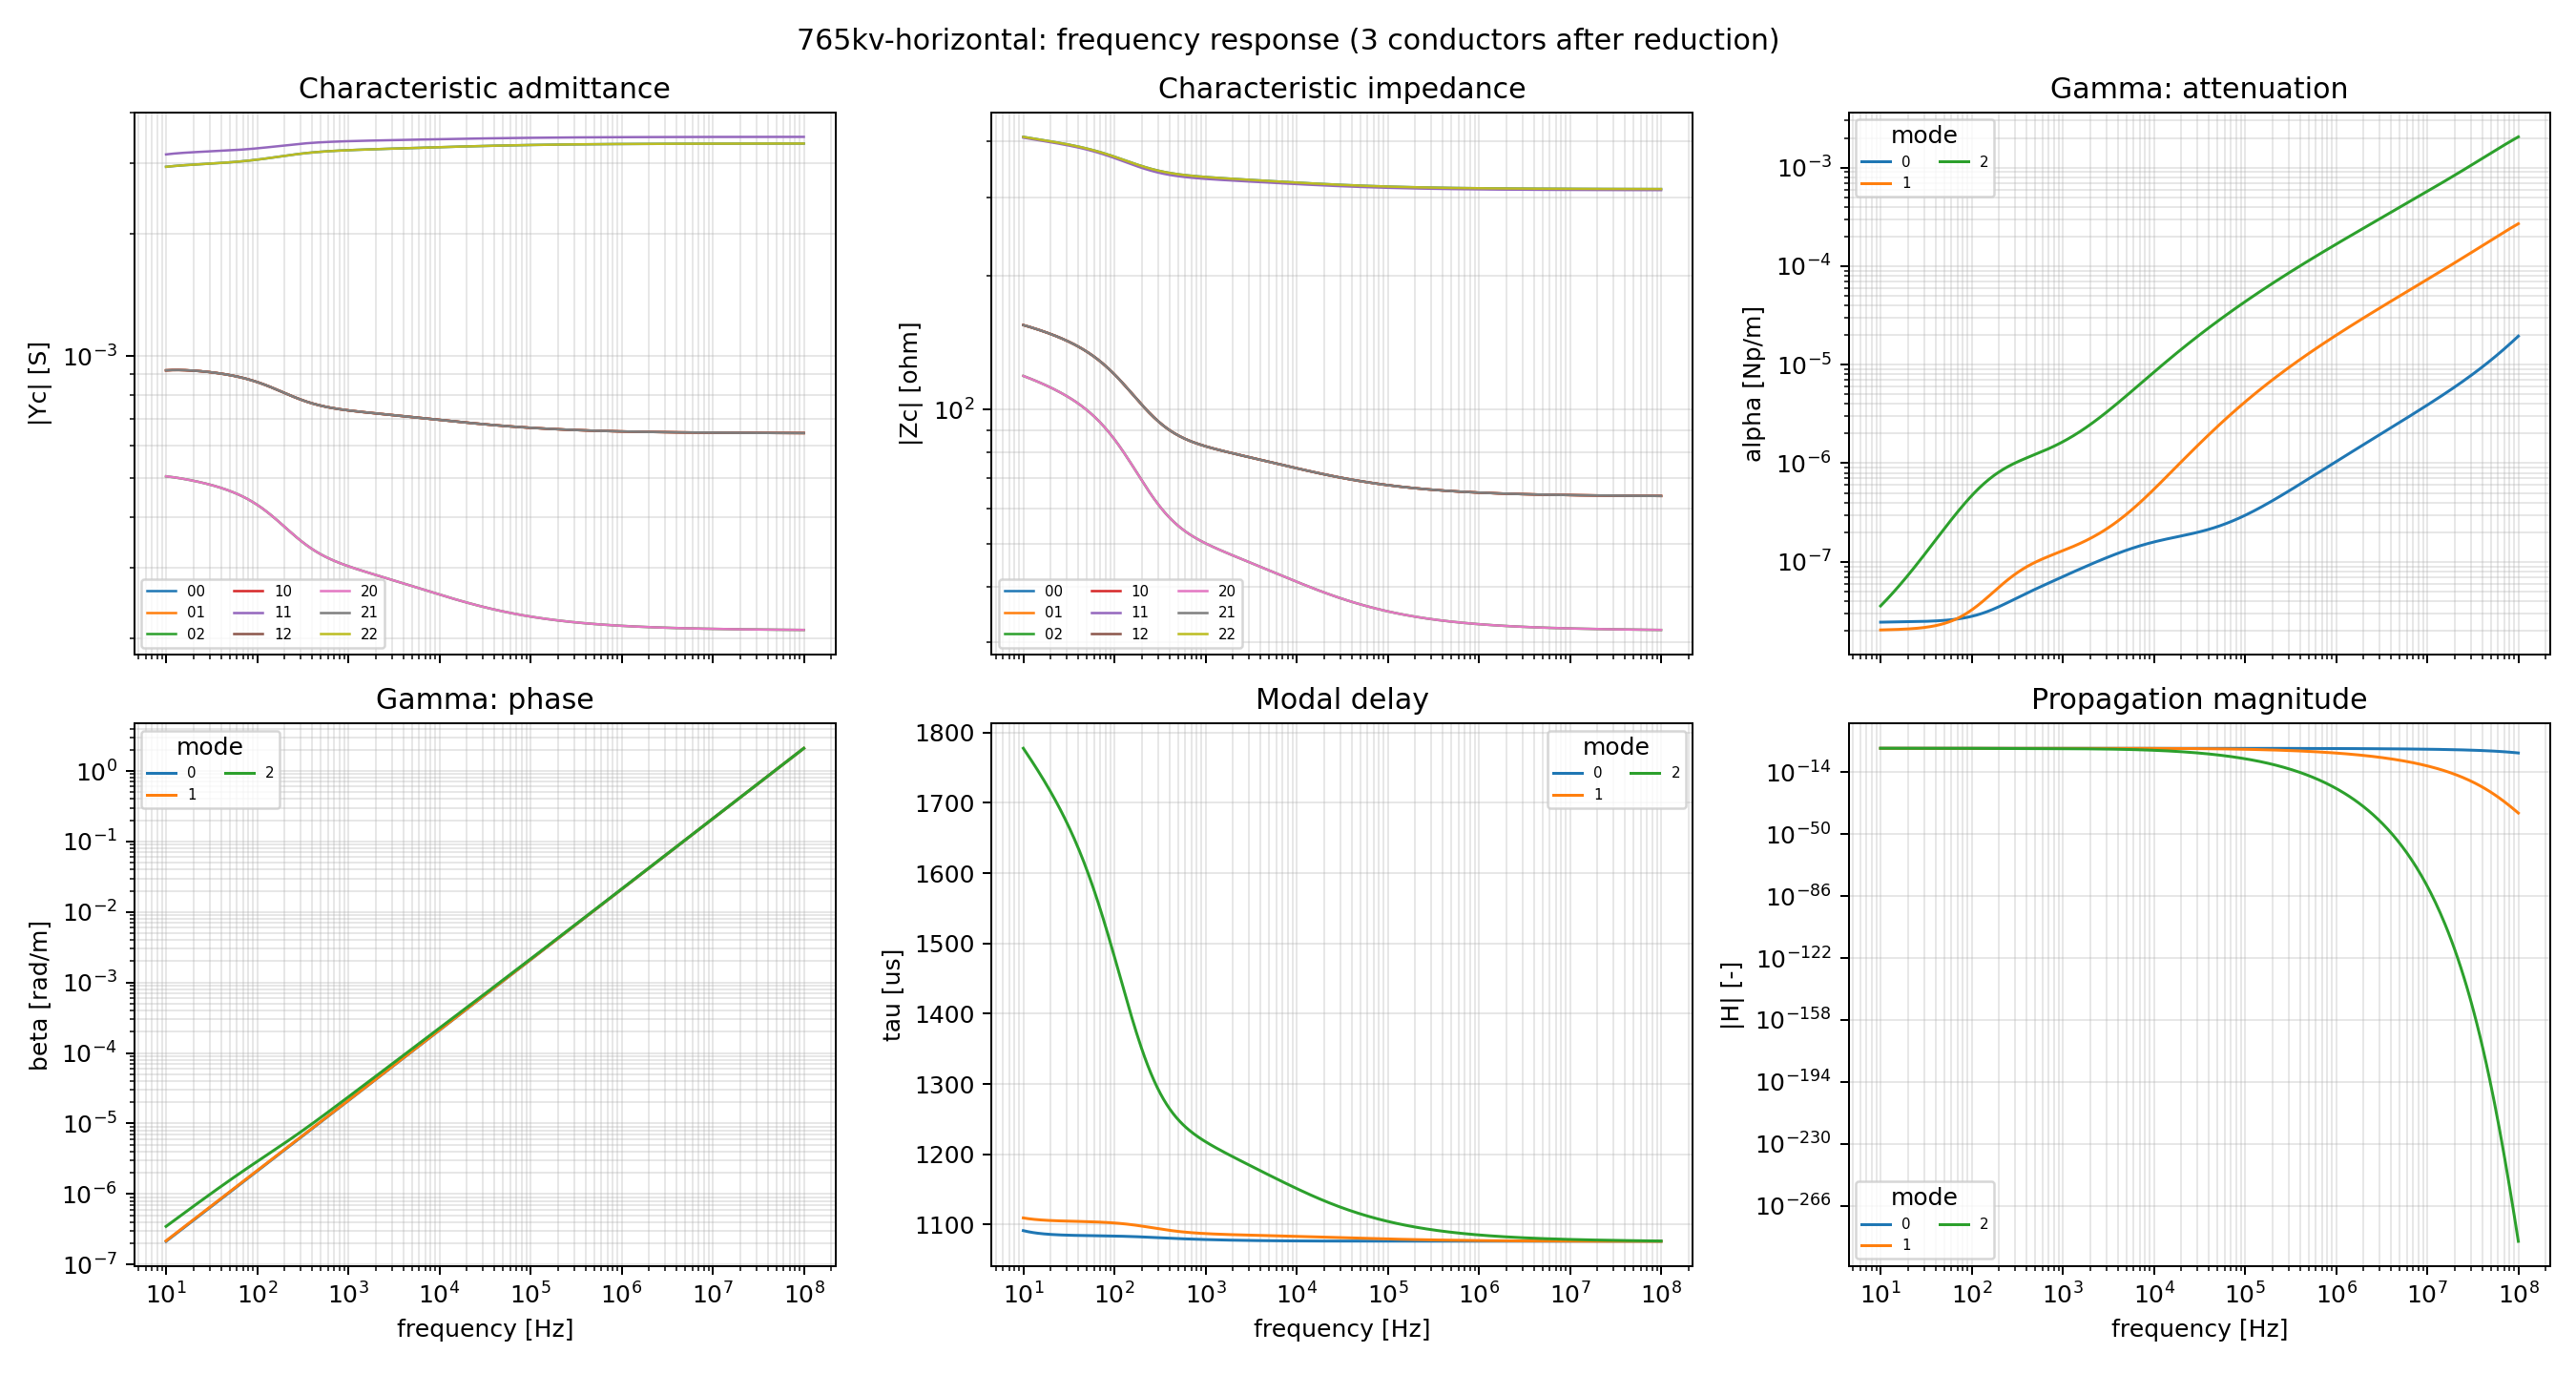

The table this chart was drawn from, first rows:
omega, Overhead_Yc_real_0_0, Overhead_Yc_imag_0_0, Overhead_Yc_real_0_1, Overhead_Yc_imag_0_1, Overhead_Yc_real_0_2, Overhead_Yc_imag_0_2, Overhead_Yc_real_1_0, Overhead_Yc_imag_1_0, Overhead_Yc_real_1_1, Overhead_Yc_imag_1_1, Overhead_Yc_real_1_2, Overhead_Yc_imag_1_2, Overhead_Yc_real_2_0, Overhead_Yc_imag_2_0, Overhead_Yc_real_2_1, Overhead_Yc_imag_2_1, Overhead_Yc_real_2_2, Overhead_Yc_imag_2_2, Overhead_Zc_real_0_0, Overhead_Zc_imag_0_0, Overhead_Zc_real_0_1, Overhead_Zc_imag_0_1, Overhead_Zc_real_0_2
6.2831853071795869e+01, 2.9180008616394061e-03, 2.9701847101931071e-04, -9.1439894131232959e-04, -1.1229144620469595e-04, -5.0343097456108550e-04, -2.4577066499244864e-05, -9.1439894131232840e-04, -1.1229144620469556e-04, 3.1283235476548313e-03, 3.4647148692780677e-04, -9.1439894131232916e-04, -1.1229144620469632e-04, -5.0343097456108604e-04, -2.4577066499245582e-05, -9.1439894131232905e-04, -1.1229144620469574e-04, 2.9180008616394070e-03, 2.9701847101931103e-04, 4.0781586688453450e+02, -4.1637133599289029e+01, 1.5412126402183782e+02, -1.4572677232841654e+01, 1.1810019599944755e+02
6.5415379968575820e+01, 2.9217997331296660e-03, 2.8802529626925102e-04, -9.1560168866657422e-04, -1.0634159059033332e-04, -5.0304127332207610e-04, -2.1565954514811512e-05, -9.1560168866561232e-04, -1.0634159058895004e-04, 3.1329763270894848e-03, 3.3524428344192846e-04, -9.1560168866561265e-04, -1.0634159058895027e-04, -5.0304127332207631e-04, -2.1565954514811552e-05, -9.1560168866657433e-04, -1.0634159059033336e-04, 2.9217997331296669e-03, 2.8802529626925118e-04, 4.0731058220560732e+02, -4.0879349600793823e+01, 1.5372555753639938e+02, -1.4872011685719716e+01, 1.1769280627545481e+02
6.8105136602345354e+01, 2.9253995703633030e-03, 2.7937089099888630e-04, -9.1665181433729073e-04, -1.0055752157128518e-04, -5.0259993815865206e-04, -1.8641100722010888e-05, -9.1665181430716791e-04, -1.0055752152920210e-04, 3.1373492579264270e-03, 3.2441138200805169e-04, -9.1665181430716802e-04, -1.0055752152920214e-04, -5.0259993815865195e-04, -1.8641100722010854e-05, -9.1665181433729084e-04, -1.0055752157128529e-04, 2.9253995703633030e-03, 2.7937089099888641e-04, 4.0680771177418967e+02, -4.0160704423449715e+01, 1.5332401321495618e+02, -1.5170046992212606e+01, 1.1728051963036981e+02
7.0905490938862883e+01, 2.9288148412210256e-03, 2.7104847205682193e-04, -9.1755866165686630e-04, -9.4936152018068706e-05, -5.0211005111543540e-04, -1.5799035141900616e-05, -9.1755866165885375e-04, -9.4936152019993314e-05, 3.1414617249719470e-03, 3.1396655219481455e-04, -9.1755866165885267e-04, -9.4936152019993084e-05, -5.0211005111543529e-04, -1.5799035141900524e-05, -9.1755866165686608e-04, -9.4936152018068734e-05, 2.9288148412210256e-03, 2.7104847205682199e-04, 4.0630668118053694e+02, -3.9480016150985485e+01, 1.5291664487334984e+02, -1.5467041534078621e+01, 1.1686330500312647e+02
7.3820990546372755e+01, 2.9320595979209362e-03, 2.6305068863368569e-04, -9.1833122607278429e-04, -8.9473895884767130e-05, -5.0157444437208694e-04, -1.3036198682020784e-05, -9.1833122598404971e-04, -8.9473895754563231e-05, 3.1453326052209396e-03, 3.0390265367725452e-04, -9.1833122598405047e-04, -8.9473895754563638e-05, -5.0157444437208684e-04, -1.3036198682020989e-05, -9.1833122607278461e-04, -8.9473895884766832e-05, 2.9320595979209418e-03, 2.6305068863368591e-04, 4.0580690434669935e+02, -3.8836102744748210e+01, 1.5250342906589589e+02, -1.5763257235187030e+01, 1.1644109588137407e+02
7.6856369980520014e+01, 2.9351467804968672e-03, 2.5537052290491760e-04, -9.1897785353601755e-04, -8.4167228504569686e-05, -5.0099576380363325e-04, -1.0349224547284123e-05, -9.1897785358880518e-04, -8.4167228614424709e-05, 3.1489793220822299e-03, 2.9421275719650045e-04, -9.1897785358880334e-04, -8.4167228614424370e-05, -5.0099576380363347e-04, -1.0349224547283920e-05, -9.1897785353601711e-04, -8.4167228504569984e-05, 2.9351467804968620e-03, 2.5537052290491754e-04, 4.0530785693546574e+02, -3.8227859804826593e+01, 1.5208435633277108e+02, -1.6058943244724293e+01, 1.1601384430413412e+02
8.0016558472918234e+01, 2.9380891738993394e-03, 2.4799971199458839e-04, -9.1950637786167582e-04, -7.9011653859500553e-05, -5.0037609788745072e-04, -7.7344819079791158e-06, -9.1950637718851258e-04, -7.9011652795488407e-05, 3.1524190862331071e-03, 2.8488808699481469e-04, -9.1950637718852201e-04, -7.9011652795494167e-05, -5.0037609788745256e-04, -7.7344819079817213e-06, -9.1950637786167690e-04, -7.9011653859498710e-05, 2.9380891738993681e-03, 2.4799971199459099e-04, 4.0480889375775422e+02, -3.7654148005003726e+01, 1.5165927461209134e+02, -1.6354359266838689e+01, 1.1558135987464851e+02
8.3306687935856900e+01, 2.9408972286748668e-03, 2.4093239576408344e-04, -9.1992405445758462e-04, -7.4004155545320064e-05, -4.9971808780199019e-04, -5.1891495289818917e-06, -9.1992405446392395e-04, -7.4004155649884886e-05, 3.1556661120683391e-03, 2.7592285959560862e-04, -9.1992405446392341e-04, -7.4004155649885184e-05, -4.9971808780199009e-04, -5.1891495289818934e-06, -9.1992405445758506e-04, -7.4004155545320403e-05, 2.9408972286748660e-03, 2.4093239576408382e-04, 4.0430975503840074e+02, -3.7114022780004618e+01, 1.5122833899923930e+02, -1.6649715883093076e+01, 1.1514377098247456e+02
8.6732101296147491e+01, 2.9435824450507529e-03, 2.3415967173891629e-04, -9.2023751534837624e-04, -6.9139513732522455e-05, -4.9902311036074888e-04, -2.7095828832510073e-06, -9.2023751558084545e-04, -6.9139513835768290e-05, 3.1587358664843398e-03, 2.6730704470206962e-04, -9.2023751558084187e-04, -6.9139513835765119e-05, -4.9902311036074791e-04, -2.7095828832498007e-06, -9.2023751534837548e-04, -6.9139513732522671e-05, 2.9435824450507438e-03, 2.3415967173891439e-04, 4.0380974065718323e+02, -3.6606392556140641e+01, 1.5079127366382147e+02, -1.6945263727177565e+01, 1.1470076908658127e+02
9.0298361171640849e+01, 2.9461553217229306e-03, 2.2767362630631962e-04, -9.2045303826050208e-04, -6.4413057916918814e-05, -4.9829266433912289e-04, -2.9243137442678347e-07, -9.2045303793520359e-04, -6.4413057956545956e-05, 3.1616425348226940e-03, 2.5903178556679007e-04, -9.2045303793520750e-04, -6.4413057956549954e-05, -4.9829266433912419e-04, -2.9243137442821956e-07, -9.2045303826050306e-04, -6.4413057916918855e-05, 2.9461553217229415e-03, 2.2767362630632214e-04, 4.0330825131967117e+02, -3.6130272504797041e+01, 1.5034787123419102e+02, -1.7241247509835219e+01, 1.1425211890616954e+02
9.4011258904507542e+01, 2.9486244723174555e-03, 2.2146826469385367e-04, -9.2057653588817324e-04, -5.9821439041279063e-05, -4.9752887002846508e-04, 2.0648919984581571e-06, -9.2057653606515038e-04, -5.9821438881646583e-05, 3.1643978117935267e-03, 2.5109074013748188e-04, -9.2057653606514680e-04, -5.9821438881642822e-05, -4.9752887002846411e-04, 2.0648919984594983e-06, -9.2057653588817204e-04, -5.9821439041278981e-05, 2.9486244723174455e-03, 2.2146826469385115e-04, 4.0280511873557941e+02, -3.5684762913730005e+01, 1.4989829019257050e+02, -1.7537827908340137e+01, 1.1379796200200175e+02
9.7876823965948702e+01, 2.9510002493661849e-03, 2.1553406836961807e-04, -9.2061333177749039e-04, -5.5358619336662760e-05, -4.9673220699849707e-04, 4.3661753101195098e-06, -9.2061333104836627e-04, -5.5358621988616334e-05, 3.1670156415208495e-03, 2.4347256383248906e-04, -9.2061333104837331e-04, -5.5358621988626823e-05, -4.9673220699849945e-04, 4.3661753101164410e-06, -9.2061333177749245e-04, -5.5358619336664481e-05, 2.9510002493662048e-03, 2.1553406836962639e-04, 4.0229942278280885e+02, -3.5268882957504005e+01, 1.4944197783695083e+02, -1.7835289377070225e+01, 1.1333771782399641e+02
1.0190133374761122e+02, 2.9532894314102109e-03, 2.0986600146257113e-04, -9.2056819069765621e-04, -5.1021748801016430e-05, -4.9590460509827447e-04, 6.6134796575887231e-06, -9.2056819088434444e-04, -5.1021747541697561e-05, 3.1695051001911752e-03, 2.3617194350505590e-04, -9.2056819088434389e-04, -5.1021747541695156e-05, -4.9590460509827382e-04, 6.6134796575892940e-06, -9.2056819069765631e-04, -5.1021748801015732e-05, 2.9532894314102088e-03, 2.0986600146256907e-04, 4.0179121800983364e+02, -3.4881786786963275e+01, 1.4897923100847956e+02, -1.8133706015101346e+01, 1.1287167654849199e+02
1.0609132375560732e+02, 2.9555012390753126e-03, 2.0445498956781822e-04, -9.2044581859480478e-04, -4.6804949033831618e-05, -4.9504643169567038e-04, 8.8103991533754323e-06, -9.2044581861824870e-04, -4.6804948661315289e-05, 3.1718786903163119e-03, 2.2917791606102809e-04, -9.2044581861824794e-04, -4.6804948661314402e-05, -4.9504643169567028e-04, 8.8103991533756847e-06, -9.2044581859480478e-04, -4.6804949033831482e-05, 2.9555012390753105e-03, 2.0445498956781738e-04, 4.0127961349055511e+02, -3.4522587633596117e+01, 1.4850948561488377e+02, -1.8433358997101962e+01, 1.1239925273558281e+02
1.1045359822369301e+02, 2.9576425571998669e-03, 1.9929479426514311e-04, -9.2025021790147459e-04, -4.2704338135709573e-05, -4.9415875428471256e-04, 1.0959369720232494e-05, -9.2025021781477854e-04, -4.2704335344456966e-05, 3.1741455393627521e-03, 2.2248331477728927e-04, -9.2025021781477355e-04, -4.2704335344448685e-05, -4.9415875428471202e-04, 1.0959369720234413e-05, -9.2025021790147112e-04, -4.2704338135707053e-05, 2.9576425571998556e-03, 1.9929479426513642e-04, 4.0076435208157136e+02, -3.4190438681976204e+01, 1.4803271674431403e+02, -1.8734351259572737e+01, 1.1192041488738720e+02
1.1499524116283990e+02, 2.9597211893659975e-03, 1.9437724424478141e-04, -9.1998532535989865e-04, -3.8714557664749715e-05, -4.9324188747392600e-04, 1.3063539103184721e-05, -9.1998532550054168e-04, -3.8714557831845754e-05, 3.1763161962158350e-03, 2.1607819218179611e-04, -9.1998532550054254e-04, -3.8714557831847001e-05, -4.9324188747392622e-04, 1.3063539103184345e-05, -9.1998532535989908e-04, -3.8714557664749884e-05, 2.9597211893660001e-03, 1.9437724424478228e-04, 4.0024472296428269e+02, -3.3884510045450675e+01, 1.4754848127561002e+02, -1.9036900387556852e+01, 1.1143470634550035e+02
1.1972362786514542e+02, 2.9617429413142985e-03, 1.8969675314808087e-04, -9.1965436786073970e-04, -3.4832070171944042e-05, -4.9229671811083743e-04, 1.5125056226997178e-05, -9.1965436749450271e-04, -3.4832071467319023e-05, 3.1783982561582598e-03, 2.0995609774892139e-04, -9.1965436749450152e-04, -3.4832071467319436e-05, -4.9229671811083721e-04, 1.5125056226997381e-05, -9.1965436786073905e-04, -3.4832070171944869e-05, 2.9617429413142955e-03, 1.8969675314808147e-04, 3.9972051797560113e+02, -3.3604015334731606e+01, 1.4705675651793993e+02, -1.9341067811887832e+01, 1.1094210571176464e+02
1.2464643688076109e+02, 2.9637146088957855e-03, 1.8524582383645411e-04, -9.1926045957006145e-04, -3.1051885216114140e-05, -4.9132333677177724e-04, 1.7146729761583676e-05, -9.1926045954917115e-04, -3.1051887043945544e-05, 3.1804007431461227e-03, 2.0410782994740816e-04, -9.1926045954917191e-04, -3.1051887043948485e-05, -4.9132333677177702e-04, 1.7146729761583148e-05, -9.1926045957006189e-04, -3.1051885216115353e-05, 2.9637146088957885e-03, 1.8524582383645677e-04, 3.9919111936352789e+02, -3.3348144827863791e+01, 1.4655714360100185e+02, -1.9646998837840822e+01, 1.1044220783956045e+02
1.2977166248729000e+02, 2.9656417941415995e-03, 1.8101838607190000e-04, -9.1880614655992900e-04, -2.7369986847758884e-05, -4.9032203067171708e-04, 1.9130826381827868e-05, -9.1880614664845931e-04, -2.7369983552299523e-05, 3.1823309119728715e-03, 1.9852607876413099e-04, -9.1880614664845942e-04, -2.7369983552295935e-05, -4.9032203067171599e-04, 1.9130826381828406e-05, -9.1880614655992802e-04, -2.7369986847756627e-05, 2.9656417941415977e-03, 1.8101838607189670e-04, 3.9865613647697893e+02, -3.3116130659486103e+01, 1.4604941908763067e+02, -1.9954755939966724e+01, 1.0993479260312824e+02
1.3510762767190218e+02, 2.9675307427249999e-03, 1.7700740654168299e-04, -9.1829451046635056e-04, -2.3781773926092884e-05, -4.8929310837125285e-04, 2.1079969928512702e-05, -9.1829451062724735e-04, -2.3781774797771065e-05, 3.1841971980901573e-03, 1.9320227497784579e-04, -9.1829451062724833e-04, -2.3781774797772153e-05, -4.8929310837125329e-04, 2.1079969928512462e-05, -9.1829451046635132e-04, -2.3781773926093365e-05, 2.9675307427250012e-03, 1.7700740654168388e-04, 3.9811499708075621e+02, -3.2907213113244957e+01, 1.4553322291077822e+02, -2.0264469643227720e+01, 1.0941949886629955e+02
1.4066299764724951e+02, 2.9693862868949259e-03, 1.7320709952151794e-04, -9.1772697294719449e-04, -2.0283256917577242e-05, -4.8823621686406411e-04, 2.2996207771166620e-05, -9.1772697380774408e-04, -2.0283254819314306e-05, 3.1860055519724517e-03, 1.8812923482463610e-04, -9.1772697380774549e-04, -2.0283254819311826e-05, -4.8823621686406394e-04, 2.2996207771166850e-05, -9.1772697294719471e-04, -2.0283256917575490e-05, 2.9693862868949276e-03, 1.7320709952151550e-04, 3.9756727870186029e+02, -3.2720631480552726e+01, 1.4500824662121212e+02, -2.0576134097734535e+01, 1.0889602702593621e+02
1.4644679392313063e+02, 2.9712140634752262e-03, 1.6961120989602278e-04, -9.1710615250938229e-04, -1.6870420552368039e-05, -4.8715168033723713e-04, 2.4881865987534826e-05, -9.1710615017096019e-04, -1.6870425481023145e-05, 3.1877634537298455e-03, 1.8329945030717059e-04, -9.1710615017095640e-04, -1.6870425481028786e-05, -4.8715168033723746e-04, 2.4881865987534548e-05, -9.1710615250938056e-04, -1.6870420552372945e-05, 2.9712140634752240e-03, 1.6961120989602909e-04, 3.9701244316237216e+02, -3.2555654924873679e+01, 1.4447414654777475e+02, -2.0889818498024802e+01, 1.0836404128754509e+02
1.5246840895675493e+02, 2.9730184172836404e-03, 1.6621369898959273e-04, -9.1643275584409392e-04, -1.3538956334346200e-05, -4.8603855312775209e-04, 2.6738902039266673e-05, -9.1643275628306581e-04, -1.3538955618561103e-05, 3.1894761871217856e-03, 1.7870509667002618e-04, -9.1643275628306656e-04, -1.3538955618560269e-05, -4.8603855312775204e-04, 2.6738902039266714e-05, -9.1643275584409446e-04, -1.3538956334345443e-05, 2.9730184172836417e-03, 1.6621369898959192e-04, 3.9645004742113605e+02, -3.2411502082355632e+01, 1.4393054620692547e+02, -2.1205472890312045e+01, 1.0782317317924654e+02
1.5873762140539807e+02, 2.9748045252094113e-03, 1.6300894114688980e-04, -9.1570893044369875e-04, -1.0285353575745207e-05, -4.8489710173912193e-04, 2.8569379363770460e-05, -9.1570893039870599e-04, -1.0285353572107341e-05, 3.1911504580060049e-03, 1.7433953043099191e-04, -9.1570893039870588e-04, -1.0285353572107387e-05, -4.8489710173912193e-04, 2.8569379363770419e-05, -9.1570893044369810e-04, -1.0285353575745148e-05, 2.9748045252094100e-03, 1.6300894114688969e-04, 3.9587955231533033e+02, -3.2287458827150914e+01, 1.4337708811702848e+02, -2.1523102139224292e+01, 1.0727308166539419e+02
1.6526461200621813e+02, 2.9765767719306391e-03, 1.5999124622165922e-04, -9.1493556157039139e-04, -7.1057615531514287e-06, -4.8372665507054427e-04, 3.0375151514371077e-05, -9.1493556083208560e-04, -7.1057624193255376e-06, 3.1927916634338278e-03, 1.7019557294671044e-04, -9.1493556083208462e-04, -7.1057624193265159e-06, -4.8372665507054471e-04, 3.0375151514371002e-05, -9.1493556157039074e-04, -7.1057615531523418e-06, 2.9765767719306378e-03, 1.5999124622166028e-04, 3.9530046271521684e+02, -3.2182766960821894e+01, 1.4281337194228243e+02, -2.1842632667362739e+01, 1.0671338107360985e+02
1.7205998010901936e+02, 2.9783394739521549e-03, 1.5715507600704817e-04, -9.1411346728910979e-04, -3.9965119078130295e-06, -4.8252655234633484e-04, 3.2157988807103909e-05, -9.1411346723872518e-04, -3.9965118312394495e-06, 3.1944051070926785e-03, 1.6626628333557040e-04, -9.1411346723872463e-04, -3.9965118312394799e-06, -4.8252655234633473e-04, 3.2157988807103875e-05, -9.1411346728910989e-04, -3.9965119078130058e-06, 2.9783394739521544e-03, 1.5715507600704809e-04, 3.9471227063050486e+02, -3.2096668952121462e+01, 1.4223898673073523e+02, -2.2163966201289270e+01, 1.0614367777786831e+02
1.7913476088881166e+02, 2.9800968572810346e-03, 1.5449505391036171e-04, -9.1324334002466044e-04, -9.5411916016924369e-07, -4.8129610976848405e-04, 3.3919560185080070e-05, -9.1324334250158221e-04, -9.5411647490346497e-07, 3.1959959373011678e-03, 1.6254495775543378e-04, -9.1324334250158503e-04, -9.5411647489983671e-07, -4.8129610976848264e-04, 3.3919560185080443e-05, -9.1324334002466370e-04, -9.5411916016613084e-07, 2.9800968572810380e-03, 1.5449505391035778e-04, 3.9411446169340309e+02, -3.2028401698507182e+01, 1.4165351350991270e+02, -2.2486973038903699e+01, 1.0556357296993730e+02
1.8650044326611896e+02, 2.9818531815653162e-03, 1.5200618105025310e-04, -9.1232593210252566e-04, 2.0244659080445483e-06, -4.8003487128444195e-04, 3.5661397671454200e-05, -9.1232593316370740e-04, 2.0244666779321979e-06, 3.1975692668199263e-03, 1.5902554639725256e-04, -9.1232593316370935e-04, 2.0244666779339478e-06, -4.8003487128444130e-04, 3.5661397671454499e-05, -9.1232593210252718e-04, 2.0244659080457777e-06, 2.9818531815653192e-03, 1.5200618105025145e-04, 3.9350650795296241e+02, -3.1977201815700980e+01, 1.4105653788829343e+02, -2.2811486918499114e+01, 1.0497267934217061e+02
1.9416898856413573e+02, 2.9836128349342325e-03, 1.4968408124003388e-04, -9.1136215918875341e-04, 4.9416110148140908e-06, -4.7874283224128819e-04, 3.7384845285259336e-05, -9.1136213760963352e-04, 4.9415925586277748e-06, 3.1991301909237032e-03, 1.5570307848164112e-04, -9.1136213760960403e-04, 4.9415925585966531e-06, -4.7874283224129892e-04, 3.7384845285255561e-05, -9.1136215918872381e-04, 4.9416110147892295e-06, 2.9836128349341987e-03, 1.4968408124006529e-04, 3.9288785957467041e+02, -3.1942309805018283e+01, 1.4044765837406234e+02, -2.3137296799740771e+01, 1.0437063462342944e+02
2.0215284993303081e+02, 2.9853774195897015e-03, 1.4751988000422220e-04, -9.1034831590940688e-04, 7.8046988911156381e-06, -4.7741416949708201e-04, 3.9091598463804008e-05, -9.1034834583340787e-04, 7.8047239336047742e-06, 3.2006808680751803e-03, 1.5256382084552454e-04, -9.1034834583344939e-04, 7.8047239336483710e-06, -4.7741416949706689e-04, 3.9091598463809517e-05, -9.1034831590944927e-04, 7.8046988911500480e-06, 2.9853774195897497e-03, 1.4751988000417850e-04, 3.9225815246582300e+02, -3.1922736918156904e+01, 1.3982620652493279e+02, -2.3464132965799728e+01, 1.0375672601530532e+02
2.1046499257294212e+02, 2.9871545874398569e-03, 1.4551518746501701e-04, -9.0929062743850815e-04, 1.0609236750711634e-05, -4.7605596417751075e-04, 4.0782162217038051e-05, -9.0929062353870753e-04, 1.0609235208818955e-05, 3.2022296509874814e-03, 1.4961430713188374e-04, -9.0929062353870048e-04, 1.0609235208813289e-05, -4.7605596417751254e-04, 4.0782162217036872e-05, -9.0929062743850175e-04, 1.0609236750707861e-05, 2.9871545874398495e-03, 1.4551518746502219e-04, 3.9161660288531539e+02, -3.1917950183131314e+01, 1.3919210253490687e+02, -2.3791719961780874e+01, 1.0313102517148749e+02
2.1911891478850168e+02, 2.9889451025667305e-03, 1.4365971882807467e-04, -9.0818392181138538e-04, 1.3363941720818507e-05, -4.7466048134854377e-04, 4.2458216031213920e-05, -9.0818393003732159e-04, 1.3363944325514892e-05, 3.2037779327062687e-03, 1.4683816214242949e-04, -9.0818393003733676e-04, 1.3363944325526996e-05, -4.7466048134854003e-04, 4.2458216031216637e-05, -9.0818392181139871e-04, 1.3363941720826151e-05, 2.9889451025667470e-03, 1.4365971882806402e-04, 3.9096290536941507e+02, -3.1926853962018384e+01, 1.3854459684586212e+02, -2.4119711099011891e+01, 1.0249271083028063e+02
2.2812866990908461e+02, 2.9907539814571318e-03, 1.4195201272354069e-04, -9.0702986505801476e-04, 1.6067895030647247e-05, -4.7322996777704148e-04, 4.4120092827347816e-05, -9.0702985860018602e-04, 1.6067893851220078e-05, 3.2053305970613454e-03, 1.4423544524851147e-04, -9.0702985860017301e-04, 1.6067893851210697e-05, -4.7322996777704452e-04, 4.4120092827345363e-05, -9.0702986505800348e-04, 1.6067895030641866e-05, 2.9907539814571179e-03, 1.4195201272354857e-04, 3.9029643903771102e+02, -3.1948682943784327e+01, 1.3788338333140501e+02, -2.4447664812259752e+01, 1.0184157811056862e+02
2.3750888911037561e+02, 2.9925843263482834e-03, 1.4038481128250140e-04, -9.0582702107497315e-04, 1.8725810047609598e-05, -4.7176087345761624e-04, 4.5769141757678040e-05, -9.0582702456259913e-04, 1.8725808746914115e-05, 3.2068920110093261e-03, 1.4179617139625257e-04, -9.0582702456260997e-04, 1.8725808746919235e-05, -4.7176087345761510e-04, 4.5769141757680384e-05, -9.0582702107498030e-04, 1.8725810047610940e-05, 2.9925843263482947e-03, 1.4038481128249823e-04, 3.8961676647531800e+02, -3.1982441820812326e+01, 1.3720793106824135e+02, -2.4775196779340320e+01, 1.0117707614307849e+02
2.4727480517431579e+02, 2.9944396859127500e-03, 1.3895516744202963e-04, -9.0457461852953901e-04, 2.1338380199541888e-05, -4.7025303967612378e-04, 4.7405374128393275e-05, -9.0457462654894966e-04, 2.1338386916834524e-05, 3.2084650588751103e-03, 1.3951716455984806e-04, -9.0457462654895823e-04, 2.1338386916844932e-05, -4.7025303967611879e-04, 4.7405374128393417e-05, -9.0457461852955061e-04, 2.1338380199552537e-05, 2.9944396859127652e-03, 1.3895516744201876e-04, 3.8892338103902085e+02, -3.2027225369544276e+01, 1.3651784709440625e+02, -2.5101735613217215e+01, 1.0049889364834297e+02
2.5744227722601380e+02, 2.9963246483001461e-03, 1.3765854976580382e-04, -9.0327312492465212e-04, 2.3906948003885395e-05, -4.6870571119142913e-04, 4.9029552772189839e-05, -9.0327312129414119e-04, 2.3906944087766427e-05, 3.2100553885145182e-03, 1.3739373291877906e-04, -9.0327312129413870e-04, 2.3906944087761772e-05, -4.6870571119143152e-04, 4.9029552772190571e-05, -9.0327312492464778e-04, 2.3906948003879375e-05, 2.9963246483001400e-03, 1.3765854976580938e-04, 3.8821573657120899e+02, -3.2082060529729311e+01, 1.3581272750413609e+02, -2.5426756379545939e+01, 9.9806656294579881e+01
2.6802781648779057e+02, 2.9982417164148576e-03, 1.3648953283369047e-04, -9.0192006261143845e-04, 2.6434283153883869e-05, -4.6711616858698070e-04, 5.0641762619172332e-05, -9.0192005536192724e-04, 2.6434278423092170e-05, 3.2116651764770450e-03, 1.3541840436416482e-04, -9.0192005536191802e-04, 2.6434278423085705e-05, -4.6711616858698720e-04, 5.0641762619170964e-05, -9.0192006261142577e-04, 2.6434283153877652e-05, 2.9982417164148437e-03, 1.3648953283369706e-04, 3.8749345775926395e+02, -3.2145874529687340e+01, 1.3509212127647862e+02, -2.5749607722013959e+01, 9.9099950405466444e+01
2.7904861309218421e+02, 3.0001944707086464e-03, 1.3544324437247333e-04, -9.0051450310835288e-04, 2.8922117278275513e-05, -4.6548277005331481e-04, 5.2242142906873122e-05, -9.0051450296843192e-04, 2.8922117272511640e-05, 3.2132984171554121e-03, 1.3358524839719350e-04, -9.0051450296843181e-04, 2.8922117272511569e-05, -4.6548277005331476e-04, 5.2242142906873129e-05, -9.0051450310835288e-04, 2.8922117278275513e-05, 3.0001944707086460e-03, 1.3544324437247328e-04, 3.8675613330907311e+02, -3.2217604745206515e+01, 1.3435566204277453e+02, -2.6069633755009381e+01, 9.8378445709752810e+01
2.9052256399745221e+02, 3.0021869381903006e-03, 1.3451584146389819e-04, -8.9905583858624195e-04, 3.1370628754877305e-05, -4.6380478717495142e-04, 5.3830507594111144e-05, -8.9905583818326580e-04, 3.1370628816548330e-05, 3.2149591791235817e-03, 1.3189050700378014e-04, -8.9905583818326623e-04, 3.1370628816548351e-05, -4.6380478717495148e-04, 5.3830507594111144e-05, -8.9905583858624217e-04, 3.1370628754877305e-05, 3.0021869381903006e-03, 1.3451584146389814e-04, 3.8600330172285567e+02, -3.2296160551922789e+01, 1.3360300839692380e+02, -2.6386069252315078e+01, 9.7641858852221844e+01
3.0246830205090794e+02, 3.0042224062285169e-03, 1.3370223063422437e-04, -8.9754252165649456e-04, 3.3781147988652529e-05, -4.6208029477617246e-04, 5.5406496674229364e-05, -8.9754252155721526e-04, 3.3781147843437363e-05, 3.2166508184499226e-03, 1.3032797888309314e-04, -8.9754252155721591e-04, 3.3781147843437194e-05, -4.6208029477617306e-04, 5.5406496674229079e-05, -8.9754252165649359e-04, 3.3781147988652481e-05, 3.0042224062285161e-03, 1.3370223063422439e-04, 3.8523462988865060e+02, -3.2380357647756902e+01, 1.3283384495489798e+02, -2.6698097489570323e+01, 9.6889916705571125e+01
3.1490522624728618e+02, 3.0063043593584996e-03, 1.3299766124954493e-04, -8.9597306214859182e-04, 3.6154406013287762e-05, -4.6030753491949192e-04, 5.6969558636974986e-05, -8.9597306137403844e-04, 3.6154406123810105e-05, 3.2183768254423761e-03, 1.2889217411188417e-04, -8.9597306137403866e-04, 3.6154406123810240e-05, -4.6030753491949143e-04, 5.6969558636975020e-05, -8.9597306214859312e-04, 3.6154406013288108e-05, 3.0063043593585004e-03, 1.3299766124954480e-04, 3.8444978456396933e+02, -3.2468998654041172e+01, 1.3204787944800668e+02, -2.7004849656581488e+01, 9.6122372683916709e+01
3.2785353323127407e+02, 3.0084361703817722e-03, 1.3239720427652847e-04, -8.9434621659896822e-04, 3.8490833876501499e-05, -4.5848507268440343e-04, 5.8518934761626194e-05, -8.9434621658979977e-04, 3.8490833910877267e-05, 3.2201406020706861e-03, 1.2757754265427018e-04, -8.9434621658979966e-04, 3.8490833910877464e-05, -4.5848507268440283e-04, 5.8518934761626316e-05, -8.9434621659896909e-04, 3.8490833876501682e-05, 3.0084361703817722e-03, 1.3239720427652834e-04, 3.8364851434258867e+02, -3.2560837239833475e+01, 1.3124491449904625e+02, -2.7305405059793181e+01, 9.5339077661930290e+01
3.4133425009536967e+02, 3.0106212371372809e-03, 1.3189593955796104e-04, -8.9266041490073268e-04, 4.0790482908207008e-05, -4.5661121678126047e-04, 6.0053543553241563e-05, -8.9266041433201952e-04, 4.0790483176187991e-05, 3.2219454754450561e-03, 1.2637859623723682e-04, -8.9266041433201941e-04, 4.0790483176187856e-05, -4.5661121678126074e-04, 6.0053543553241495e-05, -8.9266041490073213e-04, 4.0790482908206913e-05, 3.0106212371372809e-03, 1.3189593955796136e-04, 3.8283061206758379e+02, -3.2654565849936354e+01, 1.3042478881546342e+02, -2.7598744378733059e+01, 9.4539918235279259e+01
3.5536926852632291e+02, 3.0128629225575103e-03, 1.3148871108984212e-04, -8.9091408073984344e-04, 4.3053270163708044e-05, -4.5468427364116508e-04, 6.1572130267341686e-05, -8.9091408008170692e-04, 4.3053268954092256e-05, 3.2237947355378159e-03, 1.2528958729767005e-04, -8.9091408008170724e-04, 4.3053268954092256e-05, -4.5468427364116567e-04, 6.1572130267341618e-05, -8.9091408073984355e-04, 4.3053270163708017e-05, 3.0128629225575111e-03, 1.3148871108984236e-04, 3.8199590300662612e+02, -3.2748848288450702e+01, 1.2958737423027006e+02, -2.7883819592564709e+01, 9.3724812961889683e+01
3.6998138035561561e+02, 3.0151644742105969e-03, 1.3116998847926501e-04, -8.8910594443134732e-04, 4.5278928563523431e-05, -4.5270290413107879e-04, 6.3073292874119824e-05, -8.8910594495217863e-04, 4.5278931126848648e-05, 3.2256915778372075e-03, 1.2430446907208613e-04, -8.8910594495217711e-04, 4.5278931126848018e-05, -4.5270290413107798e-04, 6.3073292874119878e-05, -8.8910594443134634e-04, 4.5278928563523309e-05, 3.0151644742105934e-03, 1.3116998847926482e-04, 3.8114434565006081e+02, -3.2842293741348897e+01, 1.2873269135254893e+02, -2.8159546210230715e+01, 9.2893828768146705e+01
3.8519431457170947e+02, 3.0175290825403020e-03, 1.3093510025676154e-04, -8.8723401417974417e-04, 4.7466284252180099e-05, -4.5066521245885584e-04, 6.4555034514265518e-05, -8.8723401698862284e-04, 4.7466273698038777e-05, 3.2276389647295039e-03, 1.2341827628311268e-04, -8.8723401698862772e-04, 4.7466273698040139e-05, -4.5066521245885758e-04, 6.4555034514265789e-05, -8.8723401417974644e-04, 4.7466284252179624e-05, 3.0175290825403063e-03, 1.3093510025676122e-04, 3.8027581128378597e+02, -3.2933544709658094e+01, 1.2786064761304462e+02, -2.8424738391679238e+01, 9.2046921675757474e+01
4.0103277585416777e+02, 3.0199597558095382e-03, 1.3077730059700063e-04, -8.8529765223471129e-04, 4.9614819332705153e-05, -4.4857050594945803e-04, 6.6015598498261202e-05, -8.8529765387322613e-04, 4.9614816282558809e-05, 3.2296399387872262e-03, 1.2262374344954412e-04, -8.8529765387322689e-04, 4.9614816282558863e-05, -4.4857050594945797e-04, 6.6015598498261432e-05, -8.8529765223471161e-04, 4.9614819332704902e-05, 3.0199597558095378e-03, 1.3077730059700031e-04, 3.7939064541700122e+02, -3.3021014245616662e+01, 1.2697167734928682e+02, -2.8678178407985154e+01, 9.1184566708411154e+01
4.1752248469222599e+02, 3.0224595205113345e-03, 1.3069160520223772e-04, -8.8329490488492357e-04, 5.1722824221136265e-05, -4.4641699486163479e-04, 6.7452538468668435e-05, -8.8329490530636781e-04, 5.1722823103569654e-05, 3.2316972459466588e-03, 1.2191568310660064e-04, -8.8329490530636781e-04, 5.1722823103569770e-05, -4.4641699486163474e-04, 6.7452538468668489e-05, -8.8329490488492401e-04, 5.1722824221136238e-05, 3.0224595205113349e-03, 1.3069160520223761e-04, 3.7848882692276777e+02, -3.3103329933949965e+01, 1.2606580210182388e+02, -2.8918643535741118e+01, 9.0306829872716591e+01
4.3469021915296497e+02, 3.0250309922298553e-03, 1.3067176220426187e-04, -8.8122472190952869e-04, 5.3788579323338115e-05, -4.4420379248011365e-04, 6.8863228795618554e-05, -8.8122472439285484e-04, 5.3788571424849062e-05, 3.2338133855581161e-03, 1.2128759885269121e-04, -8.8122472439285571e-04, 5.3788571424849882e-05, -4.4420379248011398e-04, 6.8863228795618933e-05, -8.8122472190952945e-04, 5.3788579323337756e-05, 3.0250309922298549e-03, 1.3067176220426101e-04, 3.7757066047769149e+02, -3.3178980290792310e+01, 1.2514339407124471e+02, -2.9144862039520156e+01, 8.9414124379614748e+01
4.5256385836690953e+02, 3.0276772613110200e-03, 1.3071149180646447e-04, -8.7908589412313679e-04, 5.5810533807679350e-05, -4.4192974574644634e-04, 7.0245261610111249e-05, -8.7908589238257532e-04, 5.5810541801556476e-05, 3.2359912704477798e-03, 1.2073295206135820e-04, -8.7908589238257413e-04, 5.5810541801555724e-05, -4.4192974574644591e-04, 7.0245261610110734e-05, -8.7908589412313571e-04, 5.5810533807679987e-05, 3.0276772613110209e-03, 1.3071149180646533e-04, 3.7663666175938903e+02, -3.3246379878745785e+01, 1.2420506118687692e+02, -2.9355502011793327e+01, 8.8507089406969968e+01
4.7117242780167385e+02, 3.0303998773617380e-03, 1.3080430805415897e-04, -8.7687771779791461e-04, 5.7785665352137748e-05, -4.3959457406235111e-04, 7.1594927246018336e-05, -8.7687771812478281e-04, 5.7785665243476235e-05, 3.2382323231164799e-03, 1.2024526336318900e-04, -8.7687771812478259e-04, 5.7785665243476262e-05, -4.3959457406235106e-04, 7.1594927246018309e-05, -8.7687771779791472e-04, 5.7785665352137768e-05, 3.0303998773617380e-03, 1.3080430805415889e-04, 3.7568715474304872e+02, -3.3304115500650788e+01, 1.2325117487406436e+02, -2.9549306522824971e+01, 8.7586137828953838e+01
4.9054614639717357e+02, 3.0332015552081175e-03, 1.3094354617434063e-04, -8.7459928508601414e-04, 5.9711843905835876e-05, -4.3719748853983436e-04, 7.2909372102354086e-05, -8.7459928517448070e-04, 5.9711843924692103e-05, 3.2405390696140200e-03, 1.1981773474240289e-04, -8.7459928517448070e-04, 5.9711843924692056e-05, -4.3719748853983441e-04, 7.2909372102354086e-05, -8.7459928508601403e-04, 5.9711843905835950e-05, 3.0332015552081192e-03, 1.3094354617434076e-04, 3.7472288674043921e+02, -3.3350605464869609e+01, 1.2228258626503539e+02, -2.9724931183624467e+01, 8.6652143473149025e+01
5.1071647563894692e+02, 3.0360841126307941e-03, 1.3112234448968372e-04, -8.7225005287022098e-04, 6.1586087181722687e-05, -4.3473825814112848e-04, 7.4185012252423938e-05, -8.7225005699324907e-04, 6.1586087021554787e-05, 3.2429131672136410e-03, 1.1944353489849675e-04, -8.7225005699324777e-04, 6.1586087021554706e-05, -4.3473825814112810e-04, 7.4185012252423450e-05, -8.7225005287021979e-04, 6.1586087181723039e-05, 3.0360841126307937e-03, 1.3112234448968375e-04, 3.7374457604960406e+02, -3.3384374397772170e+01, 1.2130009848273315e+02, -2.9881088014348403e+01, 8.5705934075834591e+01
5.3171617064928171e+02, 3.0390491181164930e-03, 1.3133360844553403e-04, -8.6982975061905673e-04, 6.3405214533289171e-05, -4.3221693228511372e-04, 7.5418125216334875e-05, -8.6982976867994491e-04, 6.3405210917391198e-05, 3.2453560395512811e-03, 1.1911564869609786e-04, -8.6982976867994004e-04, 6.3405210917391158e-05, -4.3221693228511285e-04, 7.5418125216333547e-05, -8.6982975061905413e-04, 6.3405214533290337e-05, 3.0390491181164943e-03, 1.3133360844553359e-04, 3.7275309214880070e+02, -3.3403964347973542e+01, 1.2030467486206733e+02, -3.0016509340467419e+01, 8.4748491057312236e+01
5.5357933337910868e+02, 3.0420962926470899e-03, 1.3156910037352468e-04, -8.6733969101274503e-04, 6.5165186771464536e-05, -4.2963530954923541e-04, 7.6604085457690607e-05, -8.6733967463416761e-04, 6.5165191226837957e-05, 3.2478675028323315e-03, 1.1882599712962251e-04, -8.6733967463417108e-04, 6.5165191226837808e-05, -4.2963530954923573e-04, 7.6604085457691366e-05, -8.6733969101274655e-04, 6.5165186771463980e-05, 3.0420962926470904e-03, 1.3156910037352511e-04, 3.7174943997377312e+02, -3.3407945878819035e+01, 1.1929740591878540e+02, -3.0129971886611777e+01, 8.3780921146113712e+01
5.7634146798704728e+02, 3.0452292482638565e-03, 1.3182305489791701e-04, -8.6477791743395016e-04, 6.6863509375936382e-05, -4.2699151204570758e-04, 7.7740218640075782e-05, -8.6477793626459510e-04, 6.6863505446915347e-05, 3.2504506579006144e-03, 1.1856897450870064e-04, -8.6477793626459000e-04, 6.6863505446915401e-05, -4.2699151204570645e-04, 7.7740218640074589e-05, -8.6477791743394788e-04, 6.6863509375937439e-05, 3.0452292482638587e-03, 1.3182305489791663e-04, 3.7073474802878951e+02, -3.3394978434848262e+01, 1.1827955335695340e+02, -3.0220291555515676e+01, 8.2804481485053813e+01
6.0003953849553216e+02, 3.0484450355123685e-03, 1.3208573976770713e-04, -8.6214800836749590e-04, 6.8494964078332478e-05, -4.2428982163895691e-04, 7.8820725832528922e-05, -8.6214800118388131e-04, 6.8494965804895841e-05, 3.2531029791057447e-03, 1.1833515122532050e-04, -8.6214800118388261e-04, 6.8494965804895814e-05, -4.2428982163895729e-04, 7.8820725832529328e-05, -8.6214800836749612e-04, 6.8494964078332125e-05, 3.0484450355123672e-03, 1.3208573976770715e-04, 3.6971025919152743e+02, -3.3363753337879778e+01, 1.1725243729140794e+02, -3.0286385429651247e+01, 8.1820500436089915e+01
6.2471202881765078e+02, 3.0517462304490007e-03, 1.3235109746539834e-04, -8.5944886969780028e-04, 7.0056607611225529e-05, -4.2152926661148595e-04, 7.9842665536681876e-05, -8.5944889561161174e-04, 7.0056598995787034e-05, 3.2558266060736443e-03, 1.1811876535806995e-04, -8.5944889561160773e-04, 7.0056598995787170e-05, -4.2152926661148384e-04, 7.9842665536681307e-05, -8.5944886969779801e-04, 7.0056607611225584e-05, 3.0517462304489999e-03, 1.3235109746539774e-04, 3.6867735392918223e+02, -3.3313092070097490e+01, 1.1621757762754390e+02, -3.0327225994551799e+01, 8.0830478023823204e+01
6.5039900525216967e+02, 3.0551290576694610e-03, 1.3260917430792156e-04, -8.5668488356089624e-04, 7.1543086792328400e-05, -4.1871488163849739e-04, 8.0800248038795692e-05, -8.5668484736453631e-04, 7.1543098413497636e-05, 3.2586182523540743e-03, 1.1791024777429583e-04, -8.5668484736454173e-04, 7.1543098413497704e-05, -4.1871488163849983e-04, 8.0800248038796532e-05, -8.5668488356089852e-04, 7.1543086792328088e-05, 3.0551290576694601e-03, 1.3260917430792243e-04, 3.6763753236538122e+02, -3.3241863180011102e+01, 1.1517656688807155e+02, -3.0341920297658394e+01, 7.9835995359804215e+01
6.7714218154824118e+02, 3.0585940807099903e-03, 1.3285322523715672e-04, -8.5385661300712461e-04, 7.2950844982256390e-05, -4.1584747039537430e-04, 8.1690029411678495e-05, -8.5385652701582058e-04, 7.2950872124606336e-05, 3.2614782750631103e-03, 1.1770328112098038e-04, -8.5385652701583273e-04, 7.2950872124606566e-05, -4.1584747039538058e-04, 8.1690029411680379e-05, -8.5385661300713112e-04, 7.2950844982255686e-05, 3.0585940807099899e-03, 1.3285322523715905e-04, 3.6659237536880806e+02, -3.3149105721034395e+01, 1.1413111815157937e+02, -3.0329669787427246e+01, 7.8838732971480127e+01
... 341 more rows
